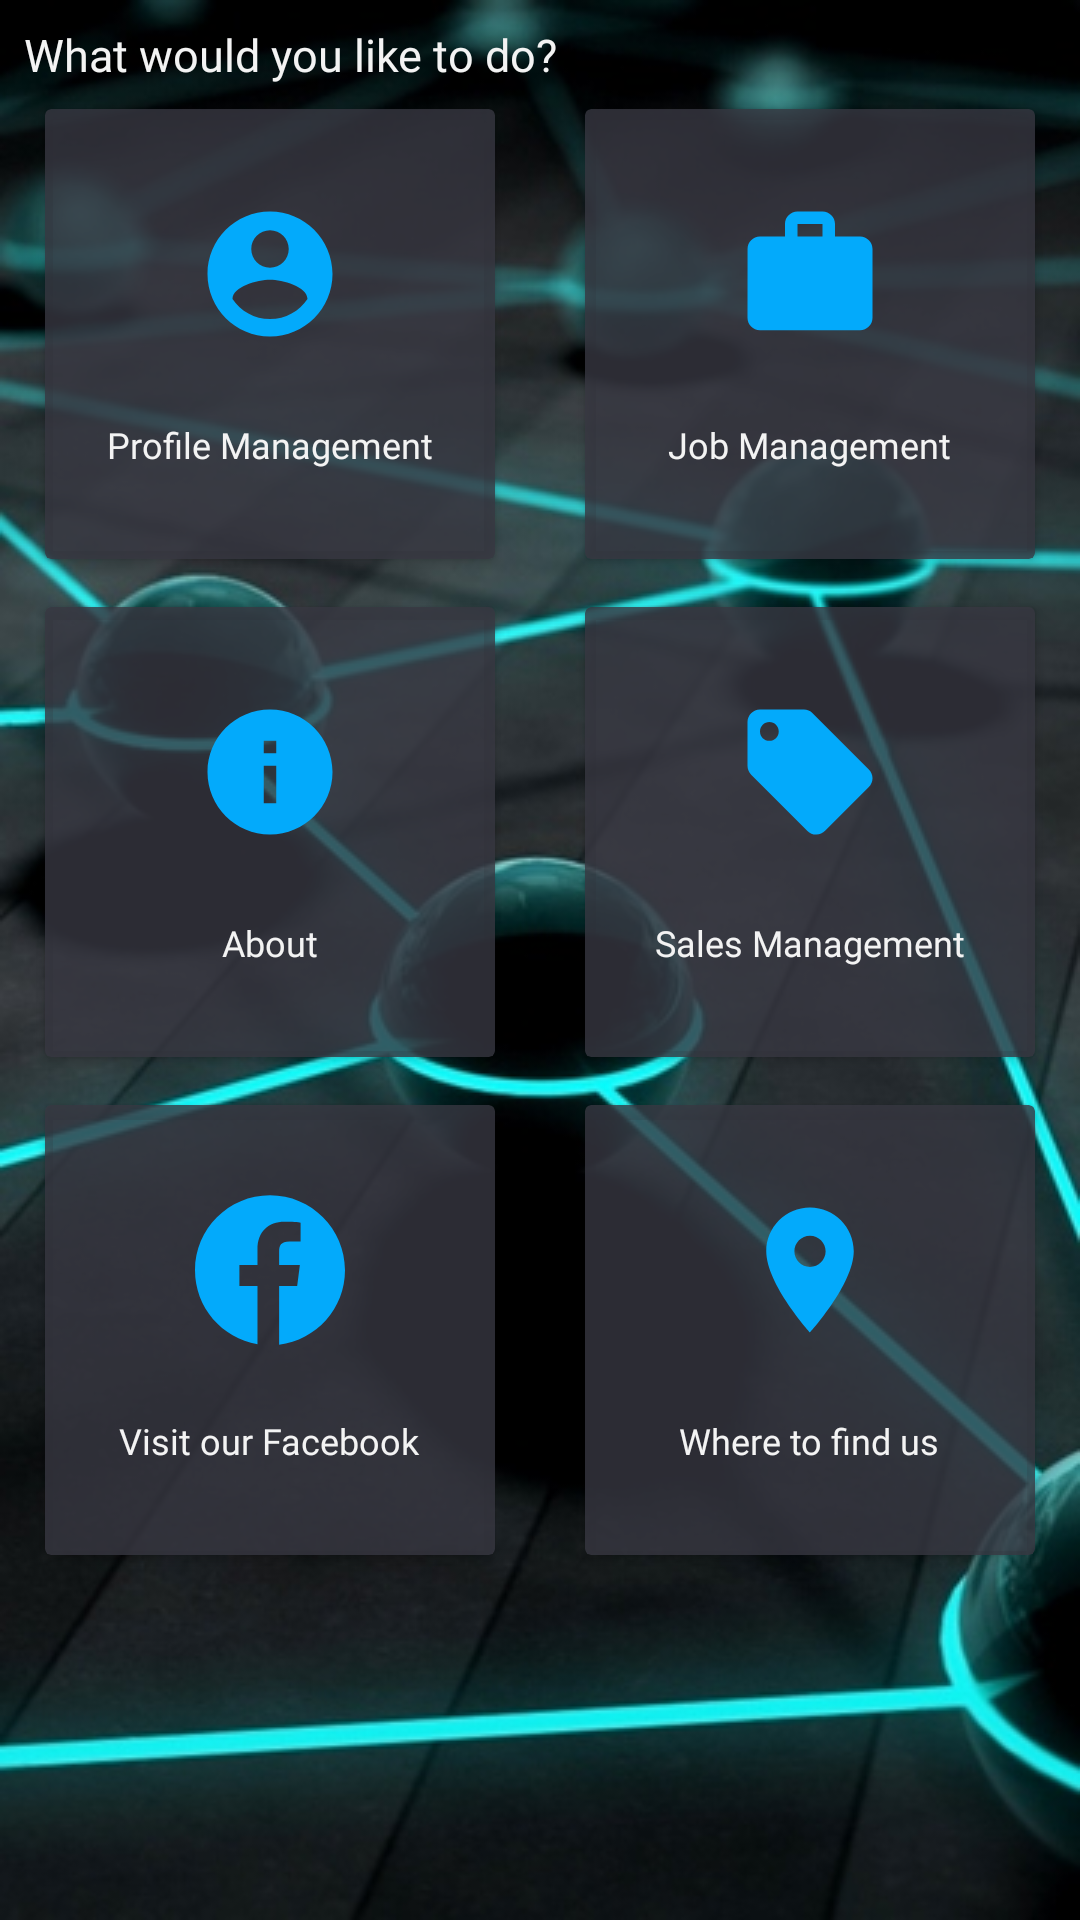

Layout XML and referenced resources for this Android screen:
<!-- AndroidManifest.xml: application theme Theme.AppCompat.Light.DarkActionBar -->
<!-- res/layout/fragment_more.xml -->
<?xml version="1.0" encoding="utf-8"?>
 <ScrollView
    android:layout_width="match_parent"
    android:layout_height="match_parent"
    android:fillViewport="true"
    android:isScrollContainer="true"
    android:background="@drawable/android_background"
    xmlns:android="http://schemas.android.com/apk/res/android"
    xmlns:app="http://schemas.android.com/apk/res-auto">

    <androidx.constraintlayout.widget.ConstraintLayout
        android:layout_width="match_parent"
        android:layout_height="wrap_content"
        app:layout_constraintEnd_toEndOf="@+id/more_title"
        app:layout_constraintStart_toEndOf="@+id/more_title">

        <TextView
            android:id="@+id/more_title"
            android:layout_width="wrap_content"
            android:layout_height="wrap_content"
            android:layout_marginStart="8dp"
            android:layout_marginTop="8dp"
            android:fontFamily="@font/montserrat"
            android:text="What would you like to do?"
            android:textColor="@color/textColor"
            android:textSize="15dp"
            app:layout_constraintStart_toStartOf="parent"
            app:layout_constraintTop_toTopOf="parent" />

        <androidx.cardview.widget.CardView
            android:id="@+id/profile_management_card"
            android:layout_width="150dp"
            android:layout_height="150dp"
            android:layout_marginTop="8dp"
            app:cardBackgroundColor="@color/seeThrough"
            app:layout_constraintEnd_toStartOf="@+id/guideline4"
            app:layout_constraintStart_toStartOf="parent"
            app:layout_constraintTop_toBottomOf="@id/more_title">

            <ImageView
                android:layout_width="wrap_content"
                android:layout_height="wrap_content"
                android:src="@drawable/ic_account_blue"
                android:layout_gravity="center|top"
                android:layout_marginTop="30dp"/>

            <TextView
                android:layout_width="wrap_content"
                android:layout_height="wrap_content"
                android:text="Profile Management"
                android:textColor="@color/textColor"
                android:fontFamily="@font/montserrat"
                android:textSize="12dp"
                android:layout_gravity="center|bottom"
                android:layout_marginBottom="30dp"/>

        </androidx.cardview.widget.CardView>

        <androidx.cardview.widget.CardView
            android:id="@+id/job_management_card"
            android:layout_width="150dp"
            android:layout_height="150dp"
            android:layout_marginTop="8dp"
            app:cardBackgroundColor="@color/seeThrough"
            app:layout_constraintEnd_toEndOf="parent"
            app:layout_constraintStart_toStartOf="@+id/guideline4"
            app:layout_constraintTop_toBottomOf="@id/more_title">

            <ImageView
                android:layout_width="wrap_content"
                android:layout_height="wrap_content"
                android:src="@drawable/ic_work_blue"
                android:layout_gravity="center|top"
                android:layout_marginTop="30dp"/>

            <TextView
                android:layout_width="wrap_content"
                android:layout_height="wrap_content"
                android:text="Job Management"
                android:textColor="@color/textColor"
                android:fontFamily="@font/montserrat"
                android:textSize="12dp"
                android:layout_gravity="center|bottom"
                android:layout_marginBottom="30dp"/>

        </androidx.cardview.widget.CardView>

        <androidx.constraintlayout.widget.Guideline
            android:id="@+id/guideline4"
            android:layout_width="wrap_content"
            android:layout_height="wrap_content"
            android:orientation="vertical"
            app:layout_constraintEnd_toEndOf="parent"
            app:layout_constraintGuide_percent="0.5"
            app:layout_constraintHorizontal_bias="0.5"
            app:layout_constraintStart_toStartOf="parent" />

        <androidx.cardview.widget.CardView
            android:id="@+id/about_card"
            android:layout_width="150dp"
            android:layout_height="150dp"
            android:layout_marginTop="16dp"
            app:cardBackgroundColor="@color/seeThrough"
            app:layout_constraintEnd_toStartOf="@+id/guideline4"
            app:layout_constraintStart_toStartOf="parent"
            app:layout_constraintTop_toBottomOf="@+id/profile_management_card">

            <ImageView
                android:layout_width="wrap_content"
                android:layout_height="wrap_content"
                android:src="@drawable/ic_about"
                android:layout_gravity="center|top"
                android:layout_marginTop="30dp"/>

            <TextView
                android:layout_width="wrap_content"
                android:layout_height="wrap_content"
                android:text="About"
                android:textColor="@color/textColor"
                android:fontFamily="@font/montserrat"
                android:textSize="12dp"
                android:layout_gravity="center|bottom"
                android:layout_marginBottom="30dp"/>

        </androidx.cardview.widget.CardView>

        <androidx.cardview.widget.CardView
            android:id="@+id/sales_card"
            android:layout_width="150dp"
            android:layout_height="150dp"
            android:layout_marginTop="16dp"
            app:cardBackgroundColor="@color/seeThrough"
            app:layout_constraintEnd_toEndOf="parent"
            app:layout_constraintStart_toEndOf="@id/guideline4"
            app:layout_constraintTop_toBottomOf="@+id/job_management_card">

            <ImageView
                android:layout_width="wrap_content"
                android:layout_height="wrap_content"
                android:src="@drawable/ic_sales"
                android:layout_gravity="center|top"
                android:layout_marginTop="30dp"/>

            <TextView
                android:layout_width="wrap_content"
                android:layout_height="wrap_content"
                android:text="Sales Management"
                android:textColor="@color/textColor"
                android:fontFamily="@font/montserrat"
                android:textSize="12dp"
                android:layout_gravity="center|bottom"
                android:layout_marginBottom="30dp"/>

        </androidx.cardview.widget.CardView>

        <androidx.cardview.widget.CardView
            android:id="@+id/facebookCard"
            android:layout_width="150dp"
            android:layout_height="150dp"
            android:layout_marginTop="16dp"
            app:cardBackgroundColor="@color/seeThrough"
            app:layout_constraintEnd_toStartOf="@+id/guideline4"
            app:layout_constraintStart_toStartOf="parent"
            app:layout_constraintTop_toBottomOf="@+id/about_card">

            <ImageView
                android:layout_width="wrap_content"
                android:layout_height="wrap_content"
                android:src="@drawable/ic_facebook"
                android:layout_gravity="center|top"
                android:layout_marginTop="30dp"/>

            <TextView
                android:layout_width="wrap_content"
                android:layout_height="wrap_content"
                android:text="Visit our Facebook"
                android:textColor="@color/textColor"
                android:fontFamily="@font/montserrat"
                android:textSize="12dp"
                android:layout_gravity="center|bottom"
                android:layout_marginBottom="30dp"/>

        </androidx.cardview.widget.CardView>

        <androidx.cardview.widget.CardView
            android:id="@+id/locationCard"
            android:layout_width="150dp"
            android:layout_height="150dp"
            android:layout_marginTop="16dp"
            app:cardBackgroundColor="@color/seeThrough"
            app:layout_constraintEnd_toEndOf="parent"
            app:layout_constraintStart_toEndOf="@id/guideline4"
            app:layout_constraintTop_toBottomOf="@+id/sales_card">

            <ImageView
                android:layout_width="wrap_content"
                android:layout_height="wrap_content"
                android:src="@drawable/ic_location_blue"
                android:layout_gravity="center|top"
                android:layout_marginTop="30dp"/>

            <TextView
                android:layout_width="wrap_content"
                android:layout_height="wrap_content"
                android:text="Where to find us"
                android:textColor="@color/textColor"
                android:fontFamily="@font/montserrat"
                android:textSize="12dp"
                android:layout_gravity="center|bottom"
                android:layout_marginBottom="30dp"/>

        </androidx.cardview.widget.CardView>
    </androidx.constraintlayout.widget.ConstraintLayout>
</ScrollView>
<!-- resources referenced by this layout -->
<resources>
  <color name="seeThrough">#CC373741</color>
  <color name="textColor">#F3F3F3</color>
  <!-- drawable android_background: jpg bitmap (drawable, 72584 bytes) -->
  <!-- drawable ic_about (drawable) -->
  <vector android:height="50dp" android:tint="#03AAFB"
      android:viewportHeight="24" android:viewportWidth="24"
      android:width="50dp" xmlns:android="http://schemas.android.com/apk/res/android">
      <path android:fillColor="@android:color/white" android:pathData="M12,2C6.48,2 2,6.48 2,12s4.48,10 10,10 10,-4.48 10,-10S17.52,2 12,2zM13,17h-2v-6h2v6zM13,9h-2L11,7h2v2z"/>
  </vector>
  <!-- drawable ic_account_blue (drawable) -->
  <vector android:height="50dp" android:tint="#03AAFB"
      android:viewportHeight="24" android:viewportWidth="24"
      android:width="50dp" xmlns:android="http://schemas.android.com/apk/res/android">
      <path android:fillColor="@android:color/white" android:pathData="M12,2C6.48,2 2,6.48 2,12s4.48,10 10,10 10,-4.48 10,-10S17.52,2 12,2zM12,5c1.66,0 3,1.34 3,3s-1.34,3 -3,3 -3,-1.34 -3,-3 1.34,-3 3,-3zM12,19.2c-2.5,0 -4.71,-1.28 -6,-3.22 0.03,-1.99 4,-3.08 6,-3.08 1.99,0 5.97,1.09 6,3.08 -1.29,1.94 -3.5,3.22 -6,3.22z"/>
  </vector>
  <!-- drawable ic_facebook (drawable) -->
  <vector android:height="50dp" android:viewportHeight="167.657"
      android:viewportWidth="167.657" android:width="50dp" xmlns:android="http://schemas.android.com/apk/res/android">
      <path android:fillColor="#03AAFB" android:pathData="M83.829,0.349C37.532,0.349 0,37.881 0,84.178c0,41.523 30.222,75.911 69.848,82.57v-65.081H49.626v-23.42h20.222V60.978c0,-20.037 12.238,-30.956 30.115,-30.956c8.562,0 15.92,0.638 18.056,0.919v20.944l-12.399,0.006c-9.72,0 -11.594,4.618 -11.594,11.397v14.947h23.193l-3.025,23.42H94.026v65.653c41.476,-5.048 73.631,-40.312 73.631,-83.154C167.657,37.881 130.125,0.349 83.829,0.349z"/>
  </vector>
  <!-- drawable ic_location_blue (drawable) -->
  <vector android:height="50dp" android:tint="#03AAFB"
      android:viewportHeight="24" android:viewportWidth="24"
      android:width="50dp" xmlns:android="http://schemas.android.com/apk/res/android">
      <path android:fillColor="@android:color/white" android:pathData="M12,2C8.13,2 5,5.13 5,9c0,5.25 7,13 7,13s7,-7.75 7,-13c0,-3.87 -3.13,-7 -7,-7zM12,11.5c-1.38,0 -2.5,-1.12 -2.5,-2.5s1.12,-2.5 2.5,-2.5 2.5,1.12 2.5,2.5 -1.12,2.5 -2.5,2.5z"/>
  </vector>
  <!-- drawable ic_sales (drawable) -->
  <vector android:height="50dp" android:tint="#03AAFB"
      android:viewportHeight="24" android:viewportWidth="24"
      android:width="50dp" xmlns:android="http://schemas.android.com/apk/res/android">
      <path android:fillColor="@android:color/white" android:pathData="M21.41,11.58l-9,-9C12.05,2.22 11.55,2 11,2H4c-1.1,0 -2,0.9 -2,2v7c0,0.55 0.22,1.05 0.59,1.42l9,9c0.36,0.36 0.86,0.58 1.41,0.58 0.55,0 1.05,-0.22 1.41,-0.59l7,-7c0.37,-0.36 0.59,-0.86 0.59,-1.41 0,-0.55 -0.23,-1.06 -0.59,-1.42zM5.5,7C4.67,7 4,6.33 4,5.5S4.67,4 5.5,4 7,4.67 7,5.5 6.33,7 5.5,7z"/>
  </vector>
  <!-- drawable ic_work_blue (drawable) -->
  <vector android:height="50dp" android:tint="#03AAFB"
      android:viewportHeight="24" android:viewportWidth="24"
      android:width="50dp" xmlns:android="http://schemas.android.com/apk/res/android">
      <path android:fillColor="@android:color/white" android:pathData="M20,6h-4L16,4c0,-1.11 -0.89,-2 -2,-2h-4c-1.11,0 -2,0.89 -2,2v2L4,6c-1.11,0 -1.99,0.89 -1.99,2L2,19c0,1.11 0.89,2 2,2h16c1.11,0 2,-0.89 2,-2L22,8c0,-1.11 -0.89,-2 -2,-2zM14,6h-4L10,4h4v2z"/>
  </vector>
</resources>
